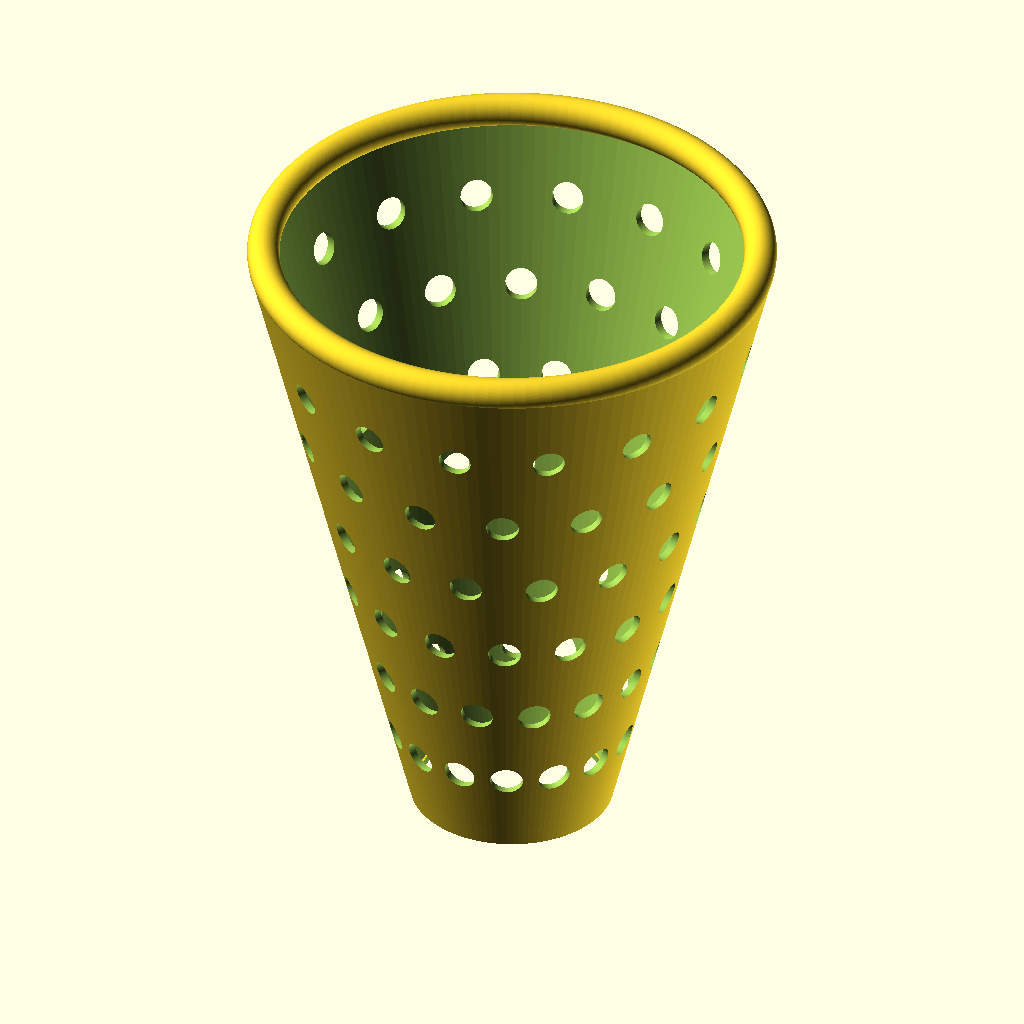
Cell 1: rendered with the file's own defaults.
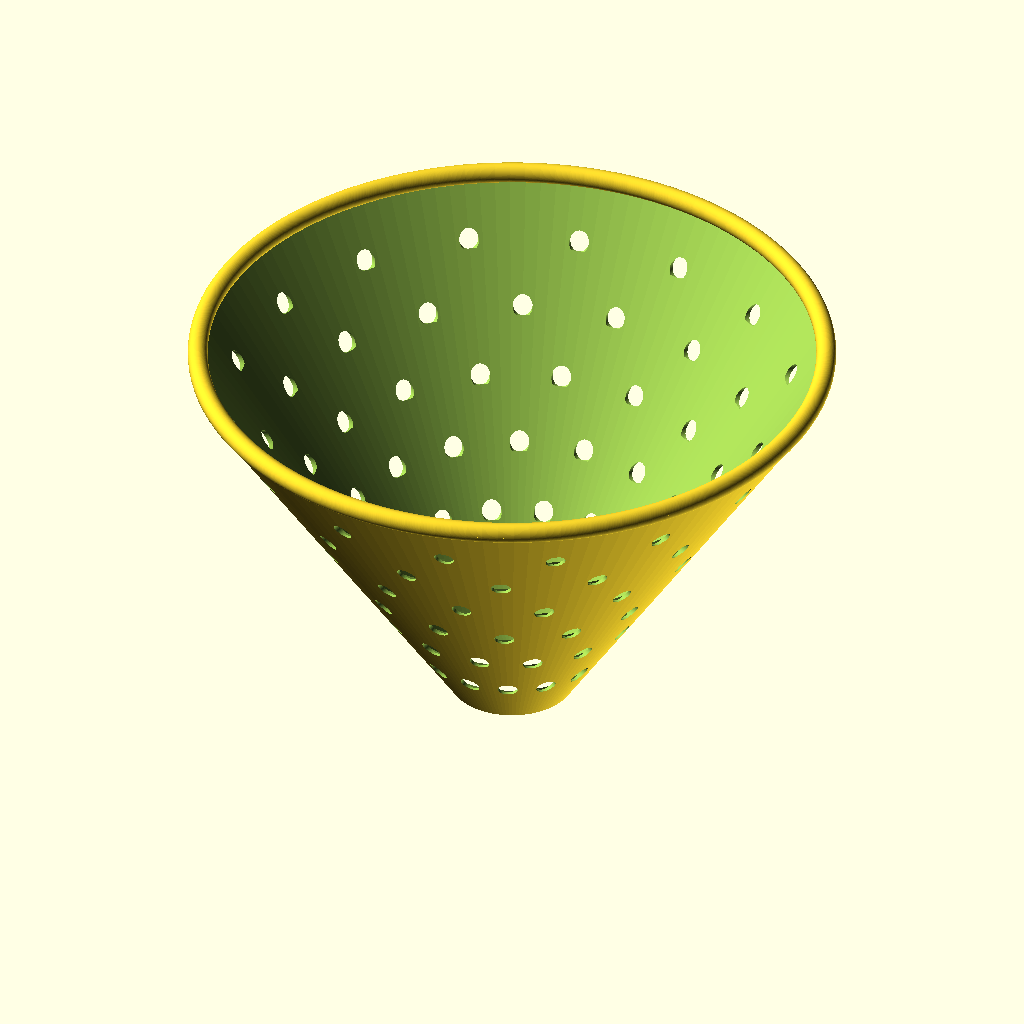
Cell 2: top_diameter = 260 (everything else at default).
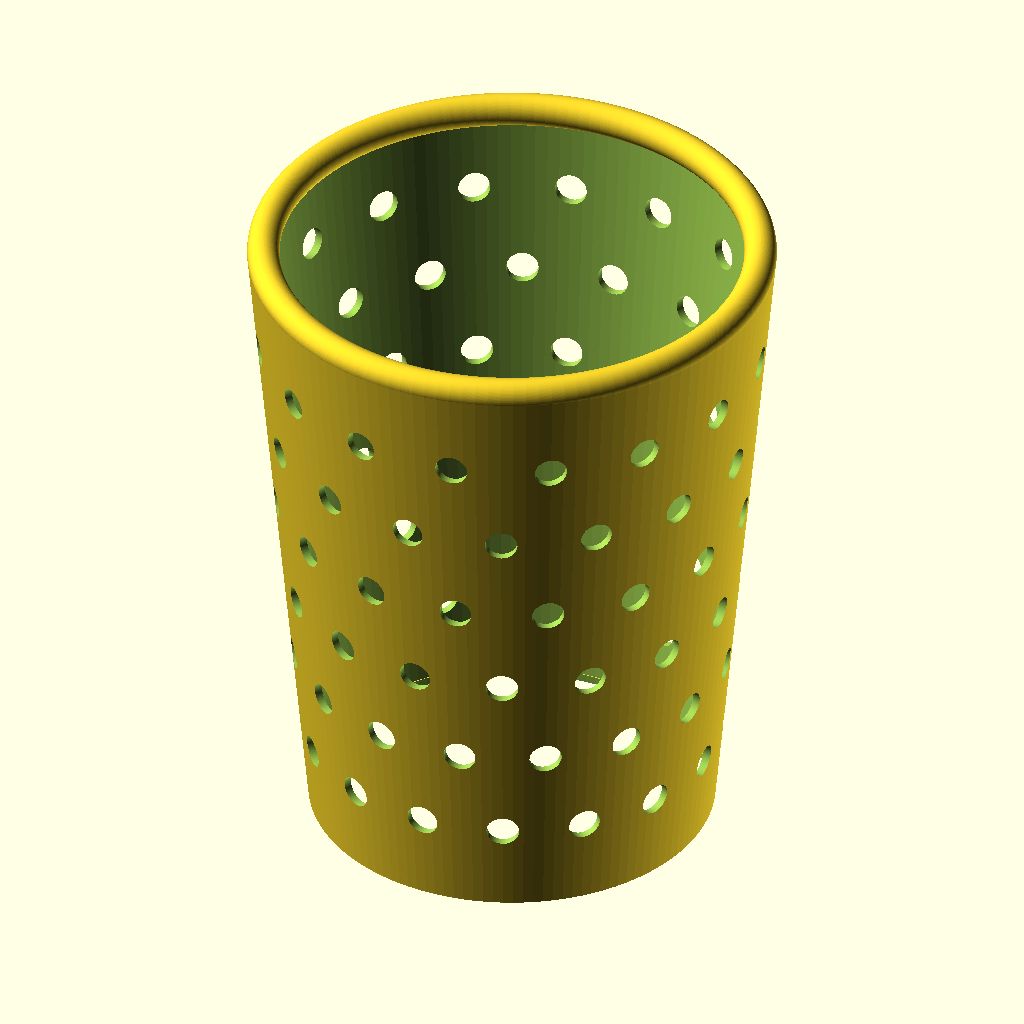
Cell 3: the same model with bottom_diameter = 100.
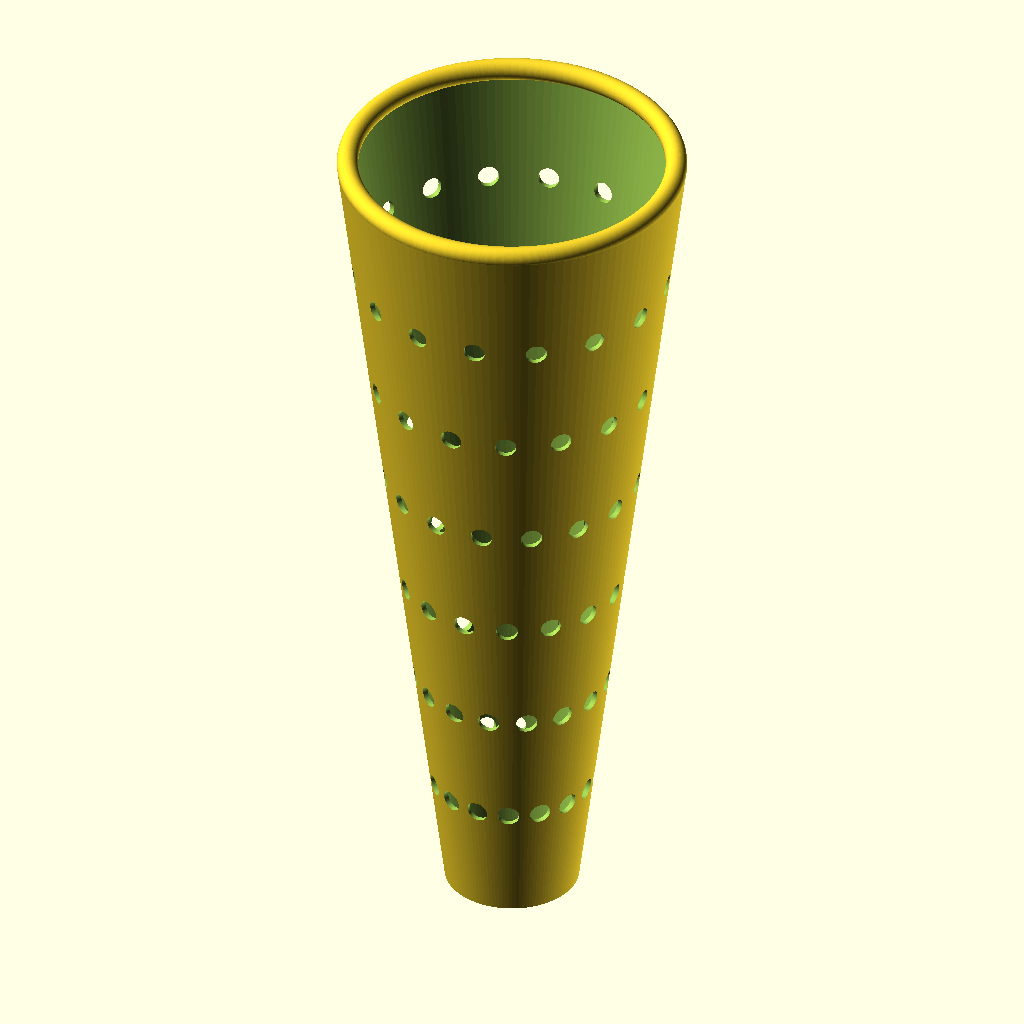
Cell 4: cone_height = 320 (everything else at default).
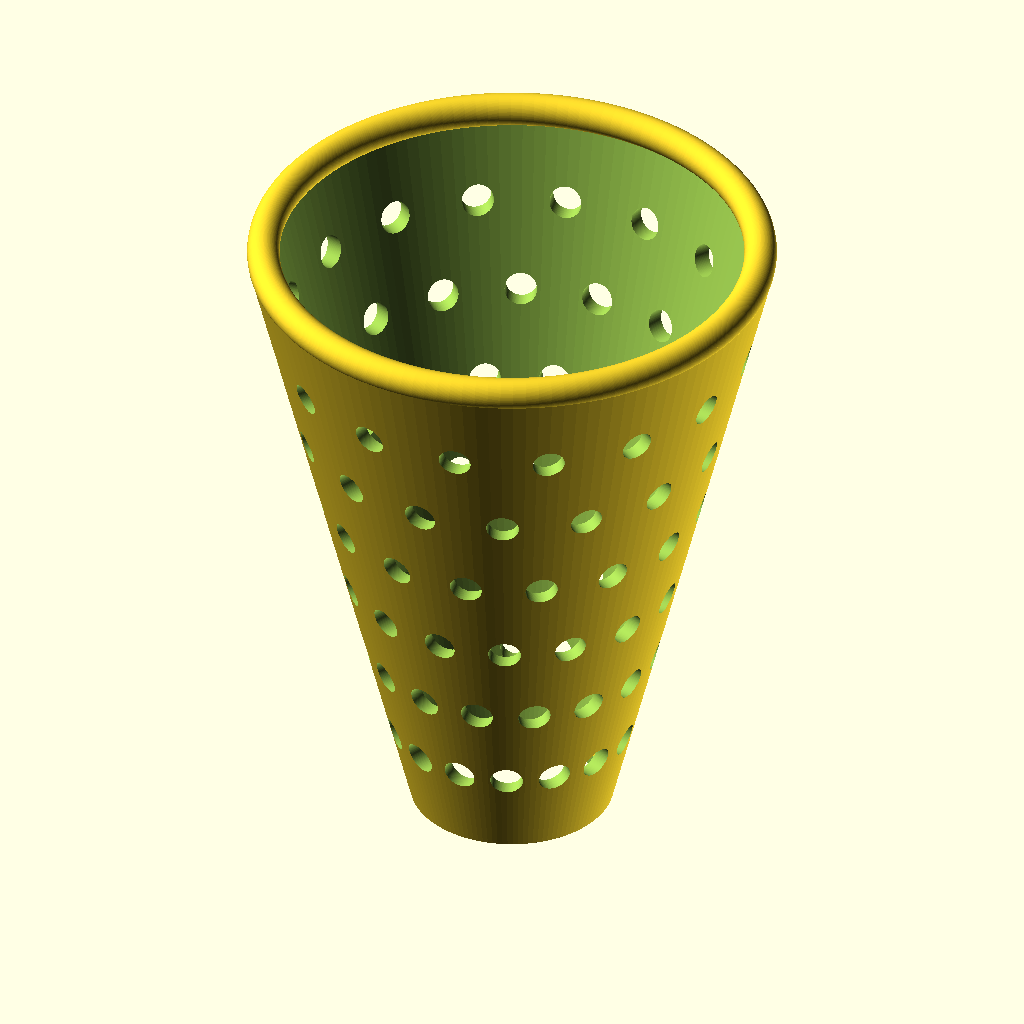
Cell 5 — wall_thickness set to 4, the other parameters unchanged.
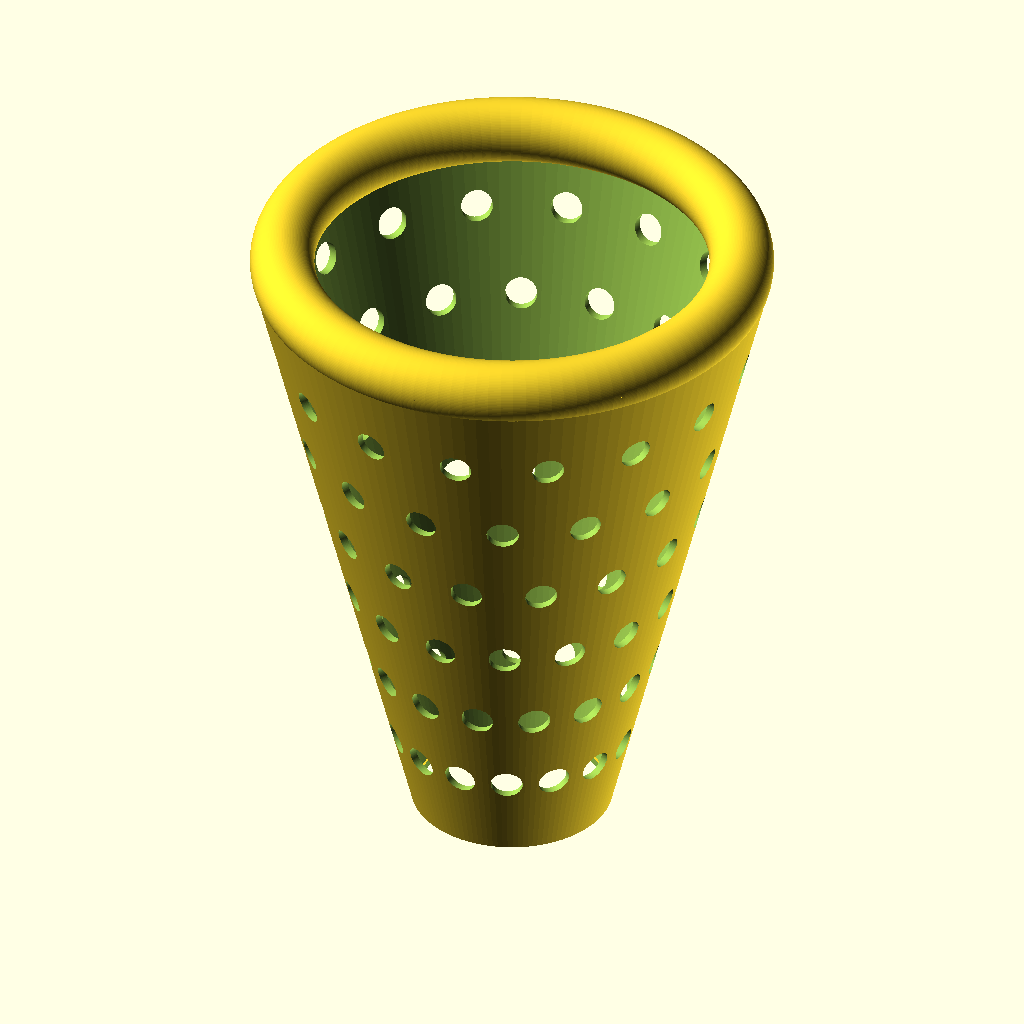
Cell 6: the same model with edge_radius = 8.
The same orthographic view direction (rotation 55°, 0°, 25°; colour scheme Cornfield) for every cell, with the view re-fitted per cell, so scale and position can differ between cells.
OpenSCAD source file rounded_cone_washer.scad:
// ============================================================
// Rounded Cone Washer Scaffold for Ziploc Bags
// ============================================================
// A dishwasher-safe mesh cone scaffold for holding Ziploc bags
// open during a dishwasher cycle – designed for the BOTTOM RACK.
//
// Dishwasher usage (INVERTED orientation):
//   1. Place the scaffold INVERTED (large opening facing DOWN) in
//      the BOTTOM rack.  The rounded large rim rests on the tines
//      and protects the bag seal.
//   2. Push the cone inside a Ziploc bag so the bag opening faces
//      DOWNWARD, stretched over the rounded large rim.
//   3. Run on a normal or eco cycle.  Mesh holes allow free water
//      flow; the narrow top lets water drain back down.
//
// Recommended materials (bottom rack – up to 65–70 °C):
//   - ASA (preferred): Best for bottom rack. Heat-resistant to
//     ~95°C, excellent UV stability, handles repeated cycles.
//   - PETG: Good all-round choice. Heat-resistant to ~80°C,
//     food-safe grades available; comfortable margin above
//     bottom-rack temperatures.
//   - PLA / PLA+: NOT suitable – bottom-rack temperatures
//     exceed PLA's heat-deflection point; parts will warp.
//
// Recommended print settings:
//   - Layer height: 0.2 mm
//   - Infill: 20–30 % (Gyroid or Honeycomb)
//   - Perimeters/walls: 3
//   - Supports: None required
//   - Bed adhesion: Brim (5 mm) recommended
//   - Print orientation: Upright (large opening facing UP for a
//     stable print footprint); flip the part when loading into
//     the dishwasher.
// ============================================================

// ── Parametric dimensions ────────────────────────────────────
top_diameter    = 130;   // mm – large opening (bag-opening end; faces DOWN in use)
bottom_diameter =  50;   // mm – narrow drainage opening (faces UP in use)
cone_height     = 160;   // mm – overall height of the cone
wall_thickness  =   2;   // mm – shell thickness
edge_radius     =   4;   // mm – rounding radius on the top rim

// ── Mesh / hole parameters ───────────────────────────────────
hole_diameter   =   8;   // mm – diameter of each mesh hole
hole_rows       =   6;   // number of rows of holes along the height
hole_cols       =  16;   // number of holes around the circumference

// ── Resolution ───────────────────────────────────────────────
$fn = 128;  // smoothness of circles/cylinders

// ============================================================
// Helper: solid truncated cone shell
// ============================================================
module cone_shell() {
    top_r_outer    = top_diameter    / 2;
    top_r_inner    = top_r_outer    - wall_thickness;
    bottom_r_outer = bottom_diameter / 2;
    bottom_r_inner = bottom_r_outer - wall_thickness;

    difference() {
        // Outer surface
        cylinder(h = cone_height,
                 r1 = bottom_r_outer,
                 r2 = top_r_outer);
        // Inner cavity (hollow shell)
        translate([0, 0, -0.1])
            cylinder(h = cone_height + 0.2,
                     r1 = bottom_r_inner,
                     r2 = top_r_inner);
    }
}

// ============================================================
// Helper: rounded top rim (torus added at top edge)
// ============================================================
module top_rim_rounding() {
    top_r_outer = top_diameter / 2;

    translate([0, 0, cone_height])
    rotate_extrude()
        translate([top_r_outer - edge_radius, 0, 0])
            circle(r = edge_radius);
}

// ============================================================
// Helper: bottom drainage ring (small flat annulus)
// ============================================================
module bottom_ring() {
    bottom_r_outer = bottom_diameter / 2;
    ring_height    = wall_thickness;

    difference() {
        cylinder(h = ring_height, r = bottom_r_outer);
        translate([0, 0, -0.1])
            cylinder(h = ring_height + 0.2,
                     r = bottom_r_outer - wall_thickness);
    }
}

// ============================================================
// Helper: mesh hole at a given position on the cone surface
// Each hole is a cylinder oriented radially outward.
// ============================================================
module mesh_holes() {
    top_r    = top_diameter    / 2;
    bot_r    = bottom_diameter / 2;

    for (row = [0 : hole_rows - 1]) {
        // Fraction along the height (avoid very top and bottom)
        frac = (row + 1) / (hole_rows + 1);
        z    = frac * cone_height;

        // Interpolated outer radius at this height
        r_at_z = bot_r + (top_r - bot_r) * frac;

        // Offset columns by half a step on alternating rows (honeycomb offset)
        col_offset = (row % 2 == 0) ? 0 : (360 / hole_cols / 2);

        for (col = [0 : hole_cols - 1]) {
            angle = col * (360 / hole_cols) + col_offset;

            // Rotate around Z, then move outward to the cone surface
            rotate([0, 0, angle])
            translate([r_at_z, 0, z])
            rotate([0, 90, 0])   // orient cylinder radially
                cylinder(h = wall_thickness * 4,
                         r = hole_diameter / 2,
                         center = true);
        }
    }
}

// ============================================================
// Assembly
// ============================================================
difference() {
    union() {
        cone_shell();
        top_rim_rounding();
        bottom_ring();
    }
    mesh_holes();
}
Customizer parameters (derived from the source; name, type, default, range or options):
top_diameter: number, default 130
bottom_diameter: number, default 50
cone_height: number, default 160
wall_thickness: number, default 2
edge_radius: number, default 4
hole_diameter: number, default 8
hole_rows: number, default 6
hole_cols: number, default 16
